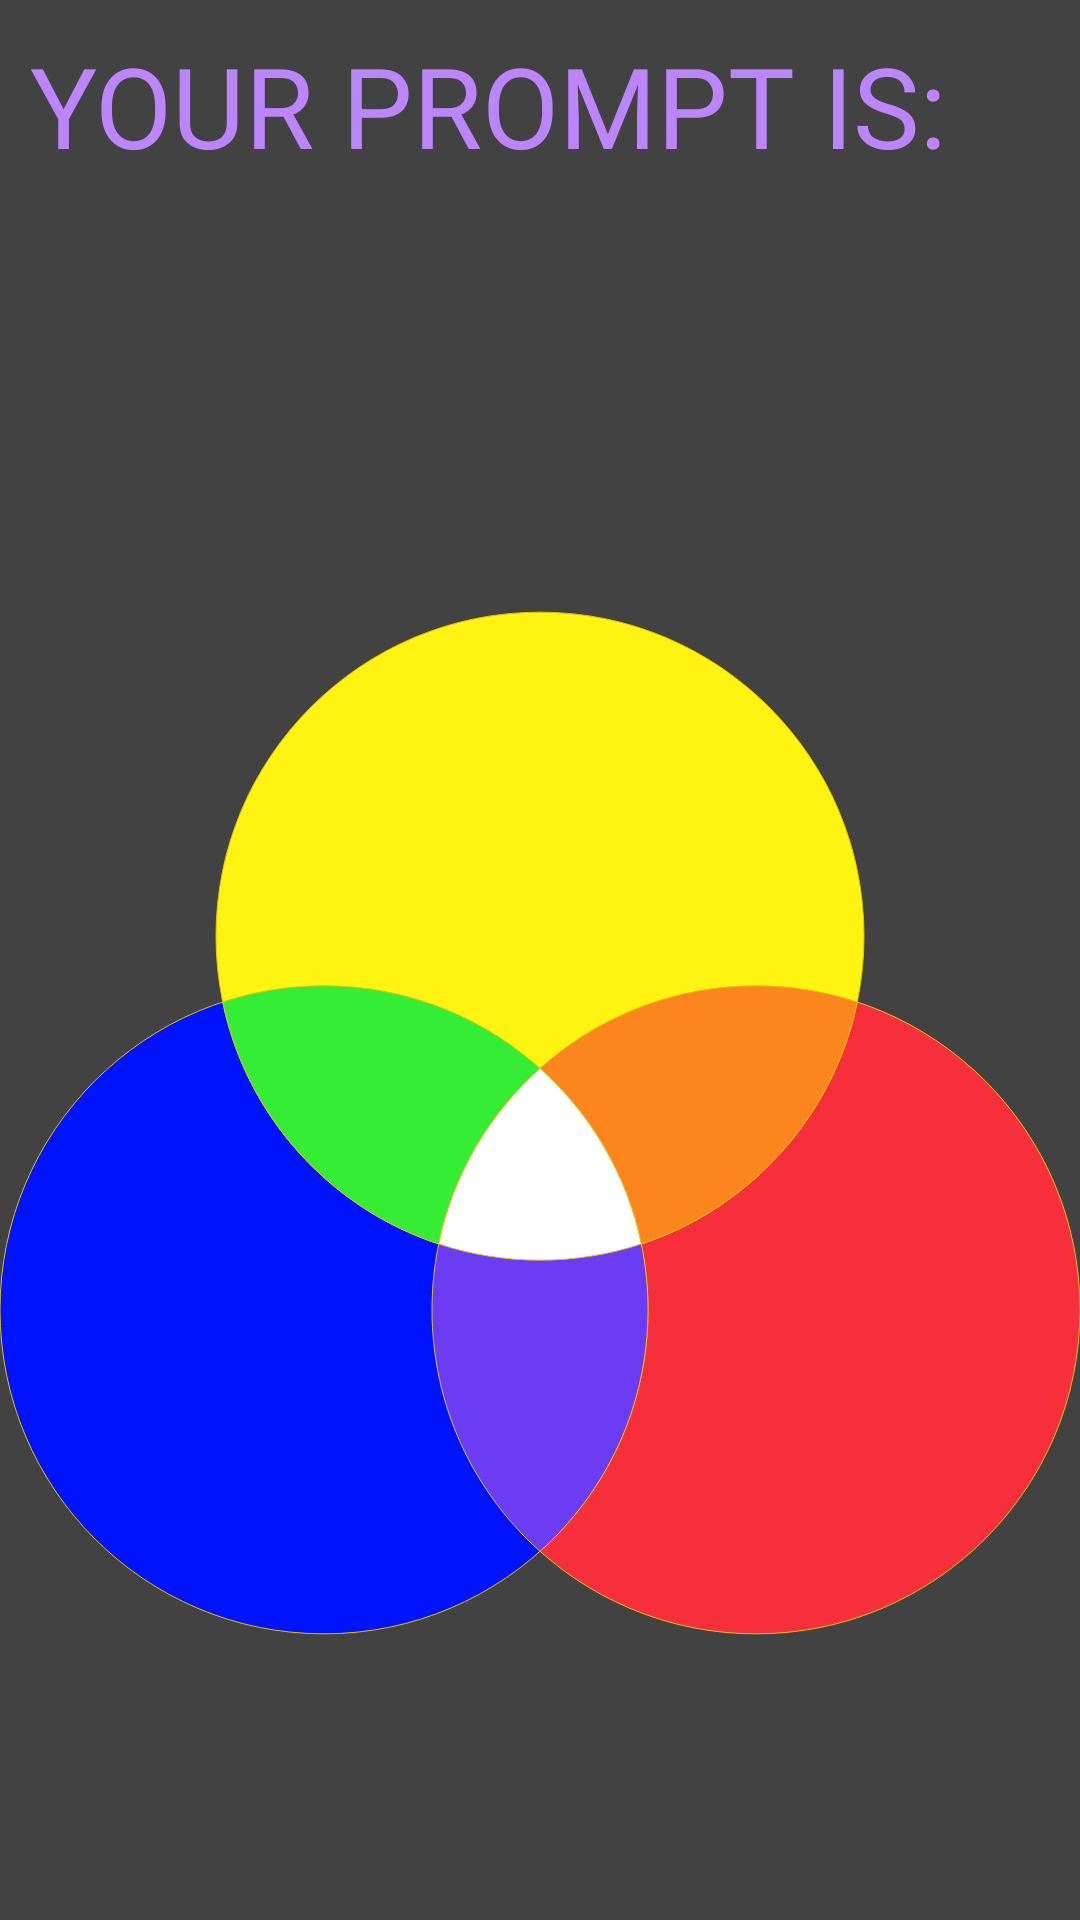

Produce the Android XML layout that renders to this screen, including the resource entries it uses.
<!-- AndroidManifest.xml: application theme Theme.AppCompat.NoActionBar -->
<!-- res/layout/activity_gameplay.xml -->
<?xml version="1.0" encoding="utf-8"?>
<androidx.constraintlayout.widget.ConstraintLayout xmlns:android="http://schemas.android.com/apk/res/android"
    xmlns:app="http://schemas.android.com/apk/res-auto"
    xmlns:tools="http://schemas.android.com/tools"
    android:layout_width="match_parent"
    android:layout_height="match_parent"
    android:background="@color/cardview_dark_background"
    tools:context=".GameplayActivity">

    <TextView
        android:id="@+id/category2"
        android:layout_width="wrap_content"
        android:layout_height="wrap_content"
        android:layout_marginLeft="30dp"
        app:layout_constraintStart_toStartOf="parent"
        app:layout_constraintTop_toBottomOf="@+id/vennDiagram"
        tools:text="Category 2" />

    <TextView
        android:id="@+id/category3"
        android:layout_width="wrap_content"
        android:layout_height="wrap_content"
        android:layout_marginRight="30dp"
        app:layout_constraintEnd_toEndOf="parent"
        app:layout_constraintTop_toBottomOf="@+id/vennDiagram"
        tools:text="Category 3" />

    <TextView
        android:id="@+id/your_prompt_is"
        android:layout_width="0dp"
        android:layout_height="50dp"
        android:layout_centerHorizontal="true"
        android:layout_margin="10dp"
        android:fontFamily="@font/a_alloy_ink"
        android:text="@string/YourPromptIs"
        android:textColor="@color/purple_200"
        app:autoSizeTextType="uniform"
        app:layout_constraintEnd_toEndOf="parent"
        app:layout_constraintStart_toStartOf="parent"
        app:layout_constraintTop_toTopOf="parent" />

    <TextView
        android:id="@+id/category1"
        android:layout_width="wrap_content"
        android:layout_height="wrap_content"
        android:layout_marginTop="50dp"
        app:layout_constraintEnd_toEndOf="parent"
        app:layout_constraintStart_toStartOf="parent"
        app:layout_constraintTop_toBottomOf="@+id/promptBox"
        tools:text="Category 1" />

    <ImageView
        android:id="@+id/vennDiagram"
        android:layout_width="0dp"
        android:layout_height="400dp"
        android:contentDescription="A 3 circle venn diagram"
        app:layout_constraintEnd_toEndOf="parent"
        app:layout_constraintStart_toStartOf="parent"
        app:layout_constraintTop_toBottomOf="@+id/category1"
        app:srcCompat="@drawable/ic_venndiagram" />

    <TextView
        android:id="@+id/promptBox"
        android:layout_width="wrap_content"
        android:layout_height="wrap_content"
        android:layout_centerHorizontal="true"
        android:fontFamily="@font/a_alloy_ink"
        android:shadowDx="1.5"
        android:shadowDy="1.3"
        android:shadowRadius="80"
        android:textColor="@color/white"
        android:textSize="34sp"
        app:layout_constraintEnd_toEndOf="parent"
        app:layout_constraintStart_toStartOf="parent"
        app:layout_constraintTop_toBottomOf="@+id/your_prompt_is" />

    <TextView
        android:id="@+id/timer"
        android:layout_width="wrap_content"
        android:layout_height="wrap_content"
        android:layout_centerHorizontal="true"
        android:layout_marginBottom="20dp"
        android:fontFamily="@font/a_alloy_ink"
        android:shadowDx="1.5"
        android:shadowDy="1.3"
        android:shadowRadius="80"
        android:textColor="@color/white"
        android:textSize="30sp"
        app:layout_constraintBottom_toBottomOf="parent"
        app:layout_constraintEnd_toEndOf="parent"
        app:layout_constraintStart_toStartOf="parent" />

</androidx.constraintlayout.widget.ConstraintLayout>
<!-- resources referenced by this layout -->
<resources>
  <color name="purple_200">#FFBB86FC</color>
  <color name="white">#FFFFFFFF</color>
  <!-- drawable ic_venndiagram: vector/xml drawable (drawable, 2778 chars, omitted) -->
  <string name="YourPromptIs">YOUR PROMPT IS:</string>
</resources>
